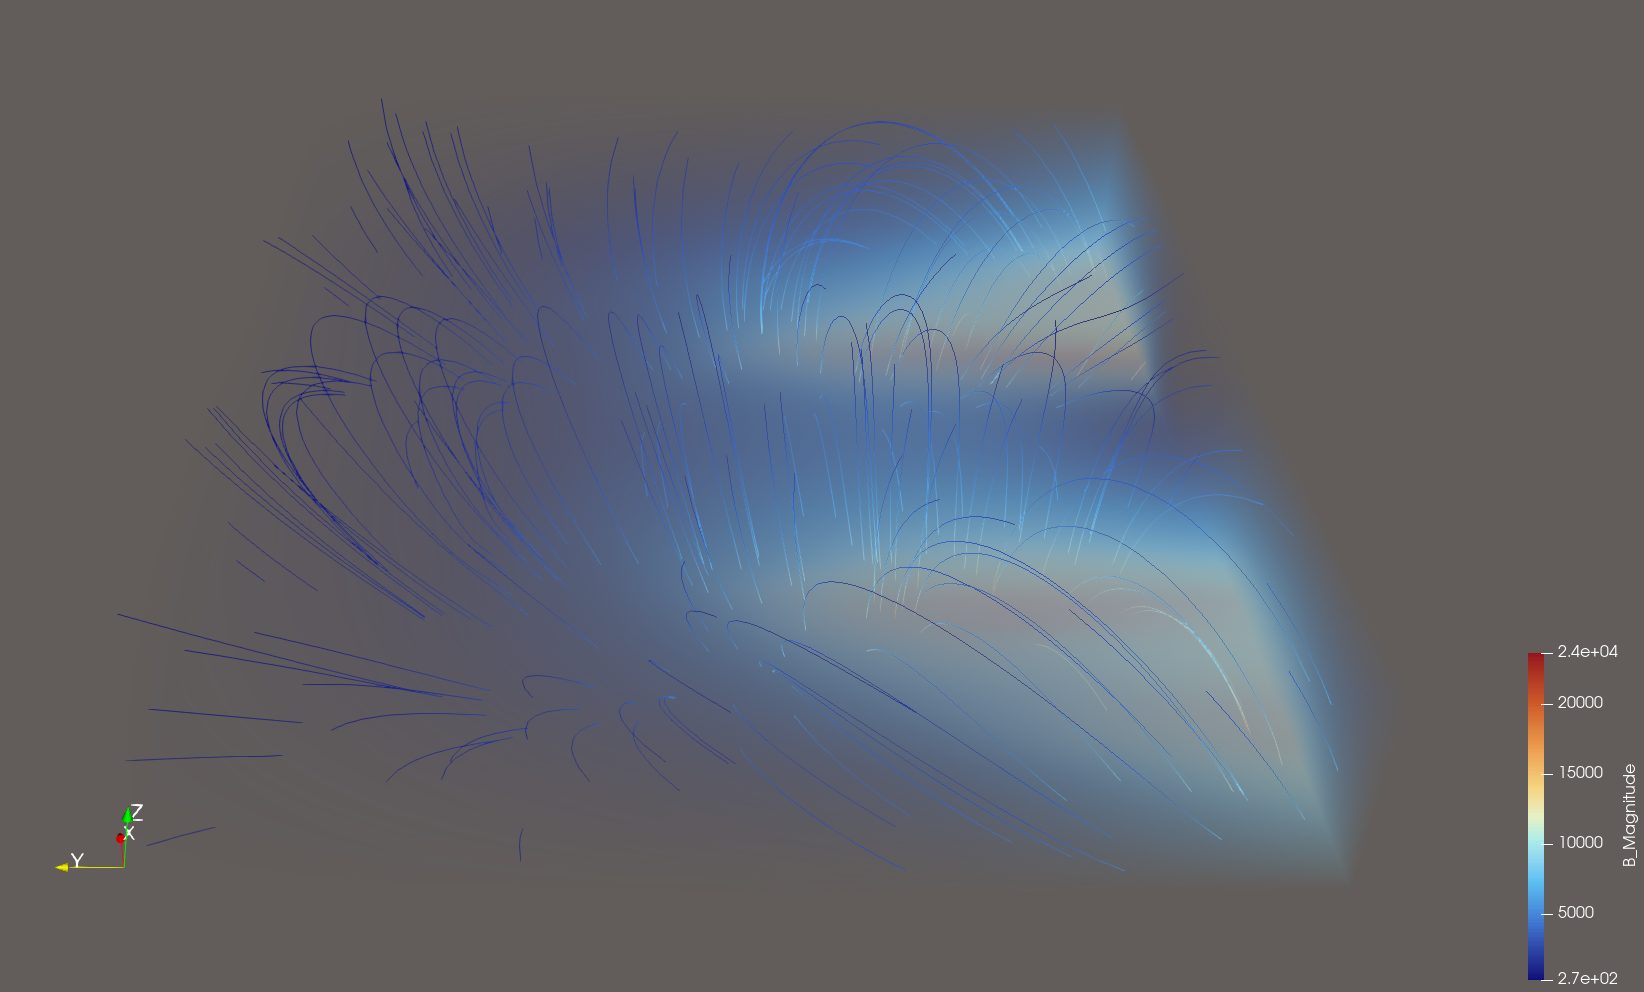

The data file committed next to this chart (first rows):
x, y, z, Bx, By, Bz
95, 152, 0, -4866, 3012, 5003
99, 152, 0, -5371, 3689, 6782
103, 152, 0, -5601, 4486, 9533
107, 152, 0, -4589, 5355, 14195
111, 152, 0, 2598, 5991, 20107
115, 152, 0, 12123, 6073, 15519
119, 152, 0, 14236, 7519, 9535
123, 152, 0, 14263, 8757, 776.3
127, 152, 0, 14269, 9888, -10174
131, 152, 0, 6136, 9806, -19312
135, 152, 0, -2248, 8302, -11899
139, 152, 0, -3043, 6387, -6629
143, 152, 0, -2637, 4420, -3733
147, 152, 0, -2182, 2500, -1940
151, 152, 0, -1869, 668.3, -671.8
155, 152, 0, -1738, -1109, 458.8
159, 152, 0, -1778, -2911, 1717
163, 152, 0, -1909, -4780, 3444
167, 152, 0, -1773, -6695, 6288
171, 152, 0, 359.4, -8469, 11310
175, 152, 0, 10859, -9539, 14350
179, 152, 0, 14244, -8815, 3324
183, 152, 0, 14216, -7474, -3965
187, 152, 0, 13227, -6522, -10580
191, 152, 0, 8171, -6159, -17124
195, 152, 0, -1851, -5851, -18135
199, 152, 0, -5880, -5113, -12325
203, 152, 0, -6167, -4292, -8553
203, 156, 0, -5307, -4765, -7864
199, 156, 0, -4967, -5665, -11324
195, 156, 0, -1341, -6484, -16770
191, 156, 0, 8038, -6799, -16644
187, 156, 0, 13328, -7088, -11099
183, 156, 0, 14230, -7696, -4737
179, 156, 0, 14252, -8296, 5138
175, 156, 0, 10569, -8110, 16603
171, 156, 0, -929.1, -6985, 13188
167, 156, 0, -3379, -5574, 7587
163, 156, 0, -3584, -4057, 4286
159, 156, 0, -3450, -2511, 2166
155, 156, 0, -3390, -970, 571.1
151, 156, 0, -3527, 549.3, -871.2
147, 156, 0, -3875, 2077, -2459
143, 156, 0, -4384, 3638, -4586
139, 156, 0, -4794, 5191, -7850
135, 156, 0, -3881, 6674, -13531
131, 156, 0, 4850, 7944, -21524
127, 156, 0, 14262, 8546, -12838
123, 156, 0, 14274, 8219, -704.7
119, 156, 0, 14246, 7847, 7734
115, 156, 0, 12772, 7301, 14898
111, 156, 0, 3124, 6786, 18787
107, 156, 0, -3583, 6004, 13173
103, 156, 0, -4669, 5014, 8851
99, 156, 0, -4569, 4135, 6304
95, 156, 0, -4194, 3388, 4644
95, 160, 0, -3483, 3648, 4213
99, 160, 0, -3724, 4423, 5688
103, 160, 0, -3687, 5342, 7951
107, 160, 0, -2575, 6367, 11777
... 4,140 more rows
